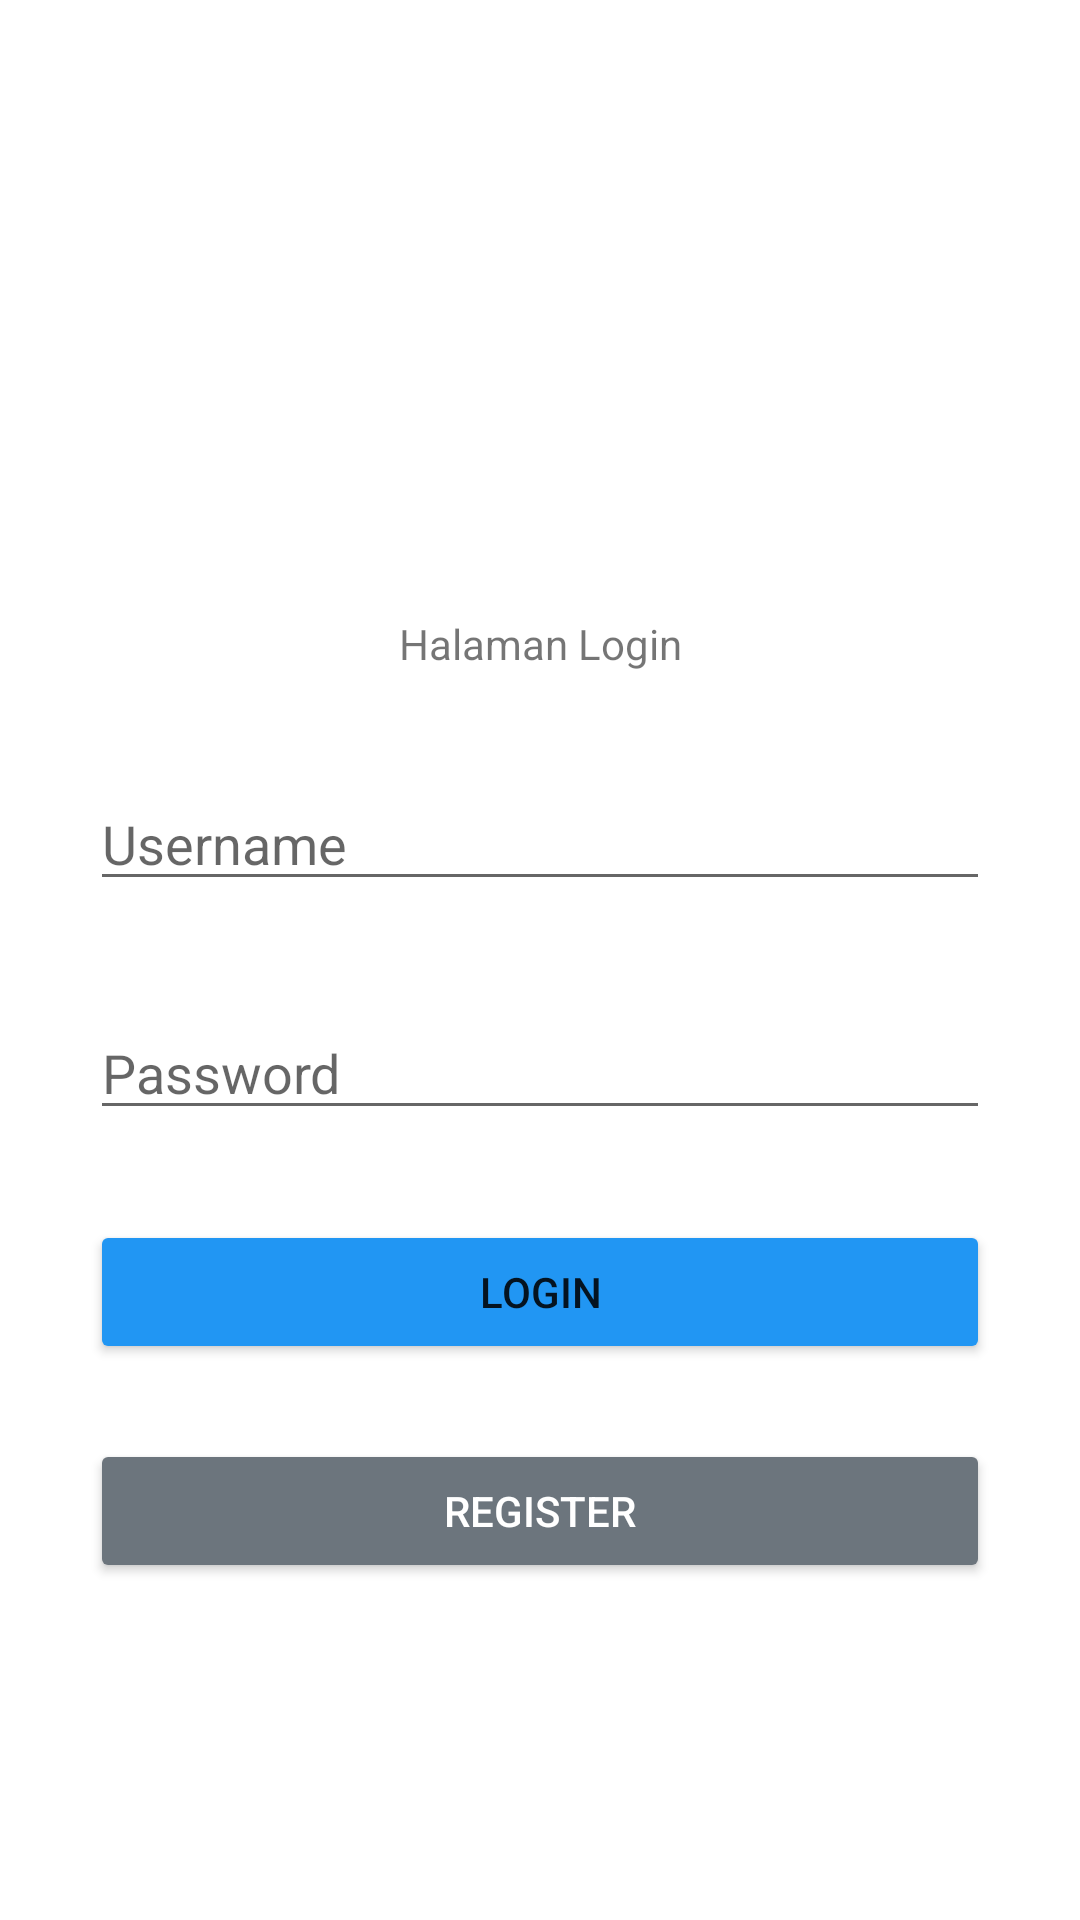

Reconstruct the res/layout file that produces this screen, plus the resources it refers to.
<!-- AndroidManifest.xml: application theme Theme.10119701_OctaryanMarthiyas -->
<!-- res/layout/login_act.xml -->
<?xml version="1.0" encoding="utf-8"?>

<RelativeLayout xmlns:android="http://schemas.android.com/apk/res/android"
    android:layout_width="match_parent" android:layout_height="match_parent"><![CDATA[
    ]]><ImageView

        android:id="@+id/ivLogo"
        android:layout_width="200dp"
        android:layout_height="150dp"
        android:layout_centerHorizontal="true"
        android:layout_marginTop="30dp"
        android:layout_marginBottom="25dp"

        />
    <TextView
        android:layout_width="match_parent"
        android:layout_height="wrap_content"
        android:text="Halaman Login"
        android:gravity="center"
        android:id="@+id/Hal"
        android:layout_below="@+id/ivLogo"
        />
    <EditText
        android:layout_width="match_parent"
        android:layout_height="wrap_content"
        android:hint="Username"
        android:paddingTop="25dp"
        android:layout_marginTop="20sp"
        android:layout_marginLeft="30dp"
        android:layout_marginRight="30dp"
        android:id="@+id/etUsername"
        android:layout_below="@+id/Hal"
        />
    <EditText
        android:layout_width="match_parent"
        android:layout_height="wrap_content"
        android:hint="Password"
        android:inputType="textPassword"
        android:paddingTop="25dp"
        android:layout_marginTop="20sp"
        android:layout_marginLeft="30dp"
        android:layout_marginRight="30dp"
        android:id="@+id/etPass"
        android:layout_below="@+id/etUsername"
        />
    <Button
        android:layout_width="match_parent"
        android:layout_height="wrap_content"
        android:text="Login"
        android:id="@+id/bttnLogin"
        android:layout_marginTop="30dp"
        android:layout_marginLeft="30dp"
        android:layout_marginRight="30dp"
        android:layout_below="@+id/etPass"
        android:backgroundTint="#2196F3"
        />
    <Button
        android:layout_width="match_parent"
        android:layout_height="wrap_content"
        android:text="Register"
        android:id="@+id/btnRegister"
        android:layout_below="@+id/bttnLogin"
        android:layout_marginTop="25dp"
        android:layout_marginLeft="30dp"
        android:layout_marginRight="30dp"
        android:textColor="#ffffff"
        android:backgroundTint="#6c757d"
        />
</RelativeLayout>
<!-- resources referenced by this layout -->
<resources>
  <style name="Theme.10119701_OctaryanMarthiyas" parent="Theme.MaterialComponents.DayNight.DarkActionBar">
          
          <item name="colorPrimary">@color/purple_700</item>
          <item name="colorPrimaryVariant">@color/btninfo</item>
          <item name="colorOnPrimary">@color/white</item>
          
          <item name="colorSecondary">@color/teal_200</item>
          <item name="colorSecondaryVariant">@color/teal_700</item>
          <item name="colorOnSecondary">@color/black</item>
          
          <item name="android:statusBarColor" tools:targetApi="l">?attr/colorPrimaryVariant</item>
          
      </style>
  <color name="purple_700">#FF3700B3</color>
  <color name="btninfo">#17a2b8</color>
  <color name="white">#FFFFFFFF</color>
  <color name="teal_200">#FF03DAC5</color>
  <color name="teal_700">#FF018786</color>
  <color name="black">#FF000000</color>
</resources>
